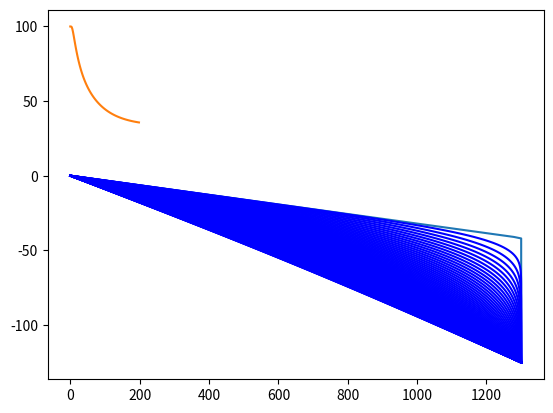

Python code for this plot:
%matplotlib inline
from __future__ import division, print_function

import numpy as np
import matplotlib.pyplot as plt

aL = 125000 #espessura da litosfera em m
z = np.arange(-aL,0.1,1000)
dz = abs(z[1]-z[0])
print(dz)

T1 = 1300

beta = 3
T = -beta*1300*z/aL
T[(T>1300)]=1300
plt.plot(T,z/1000)

somaT1 = np.sum(T)*dz

t = 0.
SPA = 365.*24.*60.*60.

dt = SPA*10000
kappa = 0.8E-6

t_print = 2.0*1E6*SPA

tempo_max = 200.0E6*SPA

tempo = np.arange(0,tempo_max,t_print)
sub = tempo*0
flux = tempo*0

cont = 1
rhom = 3300.
rhow = 1000.
alpha = 3.28E-5
g = 10.

KT = 3.2

flux[0]=KT*(T[-2]-T[-1])/dz

while t<tempo_max:
    
    T[1:-1]=T[1:-1]+(dt*kappa/dz/dz)*(T[2:]-2*T[1:-1]+T[0:-2])
    
    if t==t_print:
        t_print = t_print+ 2.0*1E6*SPA
        plt.plot(T,z/1000,"b")
        somaT2 = np.sum(T)*dz
        sub[cont]=rhom*alpha*(somaT1-somaT2)/(rhom-rhow)
        flux[cont]=KT*(T[-2]-T[-1])/dz
        cont = cont+1
        
    t = t +dt

plt.plot(tempo/(1E6*SPA),flux*1000)

